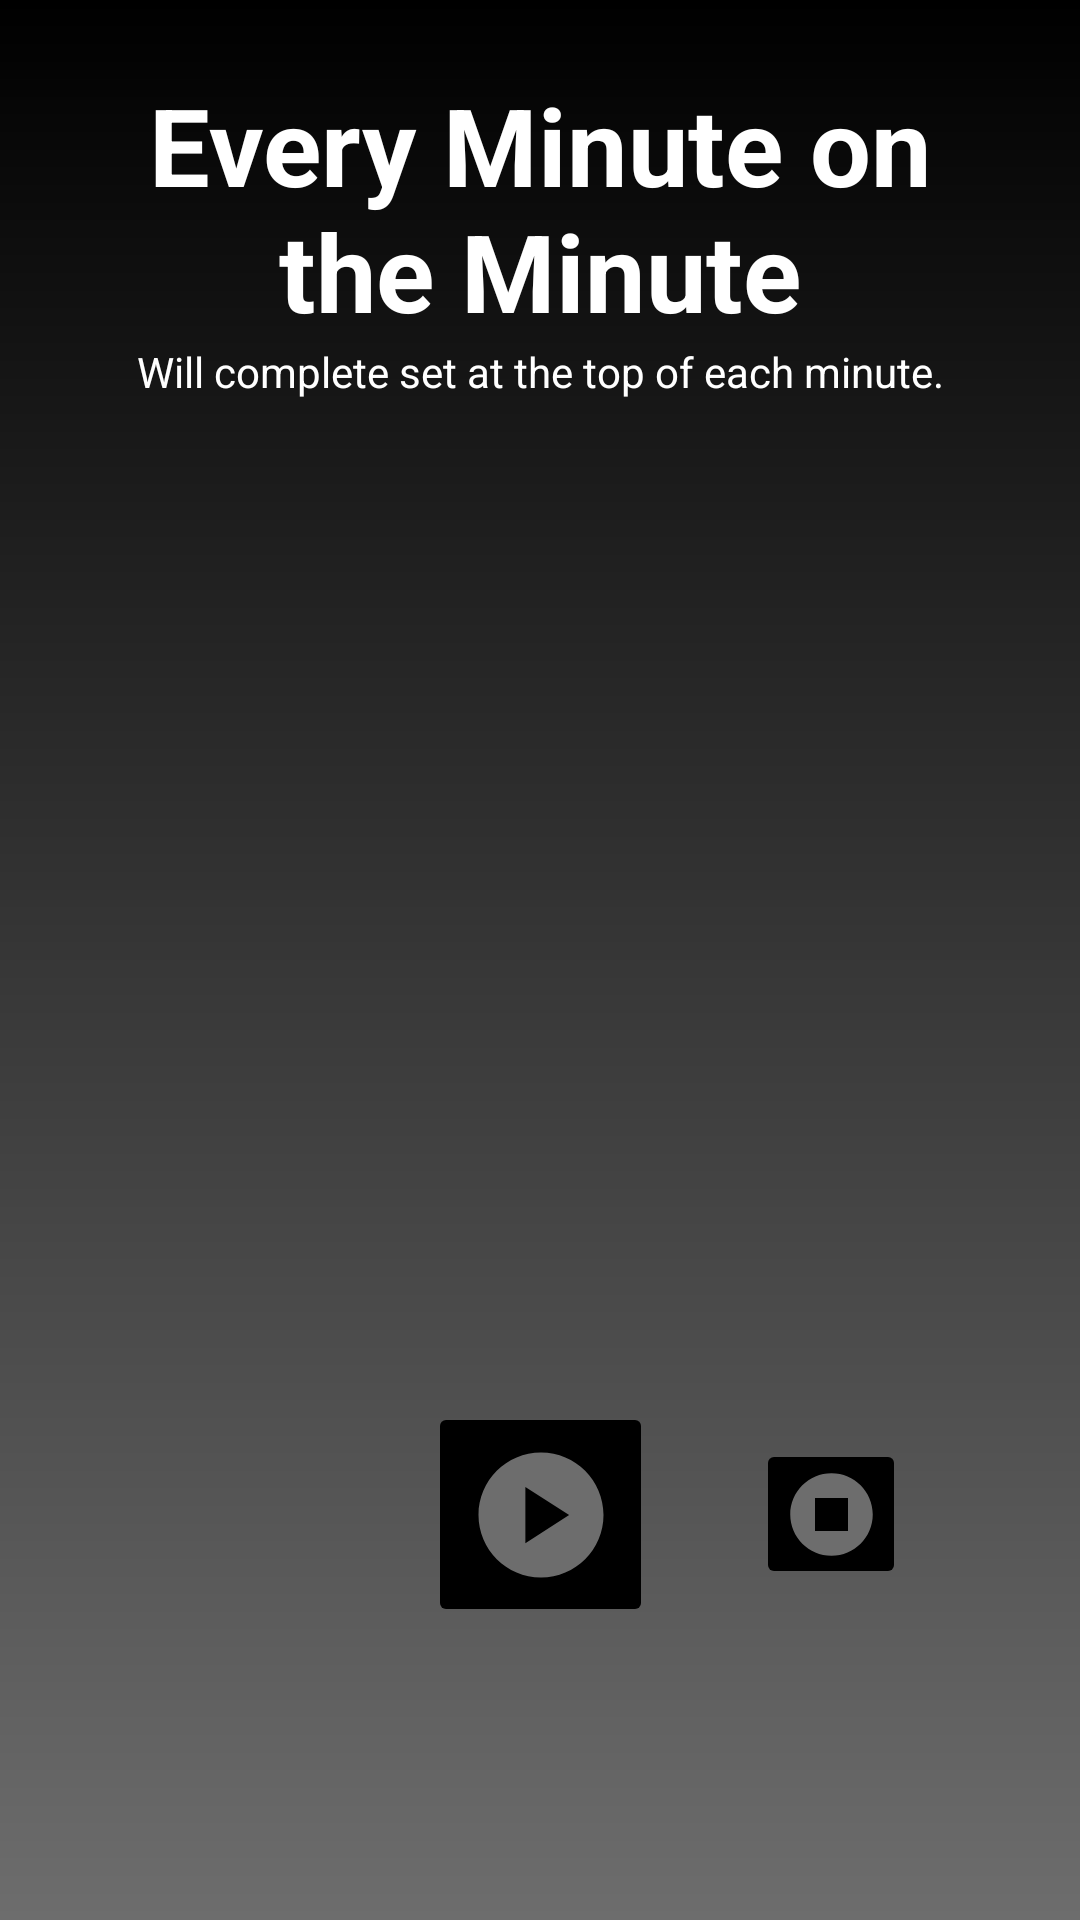

Android layout source for this screen:
<!-- AndroidManifest.xml: application theme Theme.SSTimerApp -->
<!-- res/layout/activity_emom.xml -->
<?xml version="1.0" encoding="utf-8"?>
<androidx.constraintlayout.widget.ConstraintLayout xmlns:android="http://schemas.android.com/apk/res/android"
    xmlns:app="http://schemas.android.com/apk/res-auto"
    xmlns:tools="http://schemas.android.com/tools"
    android:layout_width="match_parent"
    android:layout_height="match_parent"
    android:background="@drawable/gradient_overlay"
    android:padding="24dp"
    tools:context=".EMOM">

    <TextView
        android:id="@+id/test_timer_title"
        android:layout_width="wrap_content"
        android:layout_height="wrap_content"
        android:text="@string/emom_title"
        android:textAlignment="center"
        android:textColor="@color/white"
        android:textSize="36sp"
        android:textStyle="bold"
        app:layout_constraintEnd_toEndOf="parent"
        app:layout_constraintStart_toStartOf="parent"
        app:layout_constraintTop_toTopOf="parent" />

    <TextView
        android:id="@+id/test_timer_subtitle"
        android:layout_width="wrap_content"
        android:layout_height="wrap_content"
        android:text="@string/emom_subtitle"
        android:textColor="@color/white"
        app:layout_constraintEnd_toEndOf="parent"
        app:layout_constraintStart_toStartOf="parent"
        app:layout_constraintTop_toBottomOf="@id/test_timer_title" />

    <TextView
        android:id="@+id/textview_countdown_timer"
        android:layout_width="wrap_content"
        android:layout_height="wrap_content"
        android:textColor="@color/white"
        android:textSize="60sp"
        app:layout_constraintBottom_toTopOf="@+id/textview_movement"
        app:layout_constraintEnd_toEndOf="parent"
        app:layout_constraintHorizontal_bias="0.5"
        app:layout_constraintStart_toStartOf="parent"
        app:layout_constraintTop_toBottomOf="@+id/test_timer_subtitle"
        tools:text="1:00" />

    <TextView
        android:id="@+id/textview_movement"
        android:layout_width="wrap_content"
        android:layout_height="wrap_content"
        android:textColor="@color/white"
        android:textSize="24sp"
        app:layout_constraintBottom_toTopOf="@+id/start_timer_button"
        app:layout_constraintEnd_toEndOf="parent"
        app:layout_constraintHorizontal_bias="0.5"
        app:layout_constraintStart_toStartOf="parent"
        app:layout_constraintTop_toBottomOf="@+id/textview_countdown_timer"
        tools:text="Swing 10" />

    <ImageButton
        android:id="@+id/start_timer_button"
        android:contentDescription="@string/start_timer_button"
        android:layout_width="75dp"
        android:layout_height="75dp"
        android:backgroundTint="@color/sfblack"
        android:src="@drawable/ic_play_24"
        app:layout_constraintBottom_toBottomOf="parent"
        app:layout_constraintEnd_toEndOf="parent"
        app:layout_constraintHorizontal_bias="0.5"
        app:layout_constraintStart_toStartOf="parent"
        app:layout_constraintTop_toBottomOf="@+id/textview_movement" />

    <ImageButton
        android:id="@+id/stop_timer_button"
        android:contentDescription="@string/stop_timer_button"
        android:layout_width="50dp"
        android:layout_height="50dp"
        android:backgroundTint="@color/sfblack"
        android:src="@drawable/ic_stop__24"
        app:layout_constraintBottom_toBottomOf="@id/start_timer_button"
        app:layout_constraintEnd_toEndOf="parent"
        app:layout_constraintStart_toEndOf="@id/start_timer_button"
        app:layout_constraintTop_toTopOf="@id/start_timer_button" />

</androidx.constraintlayout.widget.ConstraintLayout>
<!-- resources referenced by this layout -->
<resources>
  <color name="sfblack">#FF000000</color>
  <color name="white">#FFFFFFFF</color>
  <!-- drawable gradient_overlay (drawable) -->
  <?xml version="1.0" encoding="utf-8"?>
  <shape xmlns:android="http://schemas.android.com/apk/res/android">
  
      <gradient
          android:angle="270"
          android:endColor="@color/sfgrey"
          android:startColor="@color/sfblack"/>
  
  </shape>
  <!-- drawable ic_play_24 (drawable) -->
  <vector xmlns:android="http://schemas.android.com/apk/res/android"
      android:width="50dp"
      android:height="50dp"
      android:tint="@color/sfgrey"
      android:viewportWidth="24"
      android:viewportHeight="24">
      <path
          android:fillColor="@color/white"
          android:pathData="M12,2C6.48,2 2,6.48 2,12s4.48,10 10,10s10,-4.48 10,-10S17.52,2 12,2zM9.5,16.5v-9l7,4.5L9.5,16.5z" />
  </vector>
  <!-- drawable ic_stop__24 (drawable) -->
  <vector xmlns:android="http://schemas.android.com/apk/res/android"
      android:width="33dp"
      android:height="33dp"
      android:tint="@color/sfgrey"
      android:viewportWidth="24"
      android:viewportHeight="24">
      <path
          android:fillColor="@android:color/white"
          android:pathData="M12,2C6.48,2 2,6.48 2,12c0,5.52 4.48,10 10,10s10,-4.48 10,-10C22,6.48 17.52,2 12,2zM16,16H8V8h8V16z" />
  </vector>
  <string name="emom_subtitle">Will complete set at the top of each minute.</string>
  <string name="emom_title">Every Minute on the Minute</string>
  <string name="start_timer_button">start_timer_button</string>
  <string name="stop_timer_button">stop_timer_button</string>
  <style name="Theme.SSTimerApp" parent="Theme.MaterialComponents.DayNight.DarkActionBar">
          
          <item name="colorPrimary">@color/sfblack</item>
          <item name="colorPrimaryVariant">@color/sfgrey</item>
          <item name="colorOnPrimary">@color/white</item>
          
          <item name="colorSecondary">@color/sfgrey</item>
          <item name="colorSecondaryVariant">@color/sfblack</item>
          <item name="colorOnSecondary">@color/black</item>
          
          <item name="android:statusBarColor">?attr/colorPrimaryVariant</item>
          
      </style>
  <color name="sfgrey">#FF6D6D6D</color>
  <color name="black">#FF000000</color>
</resources>
